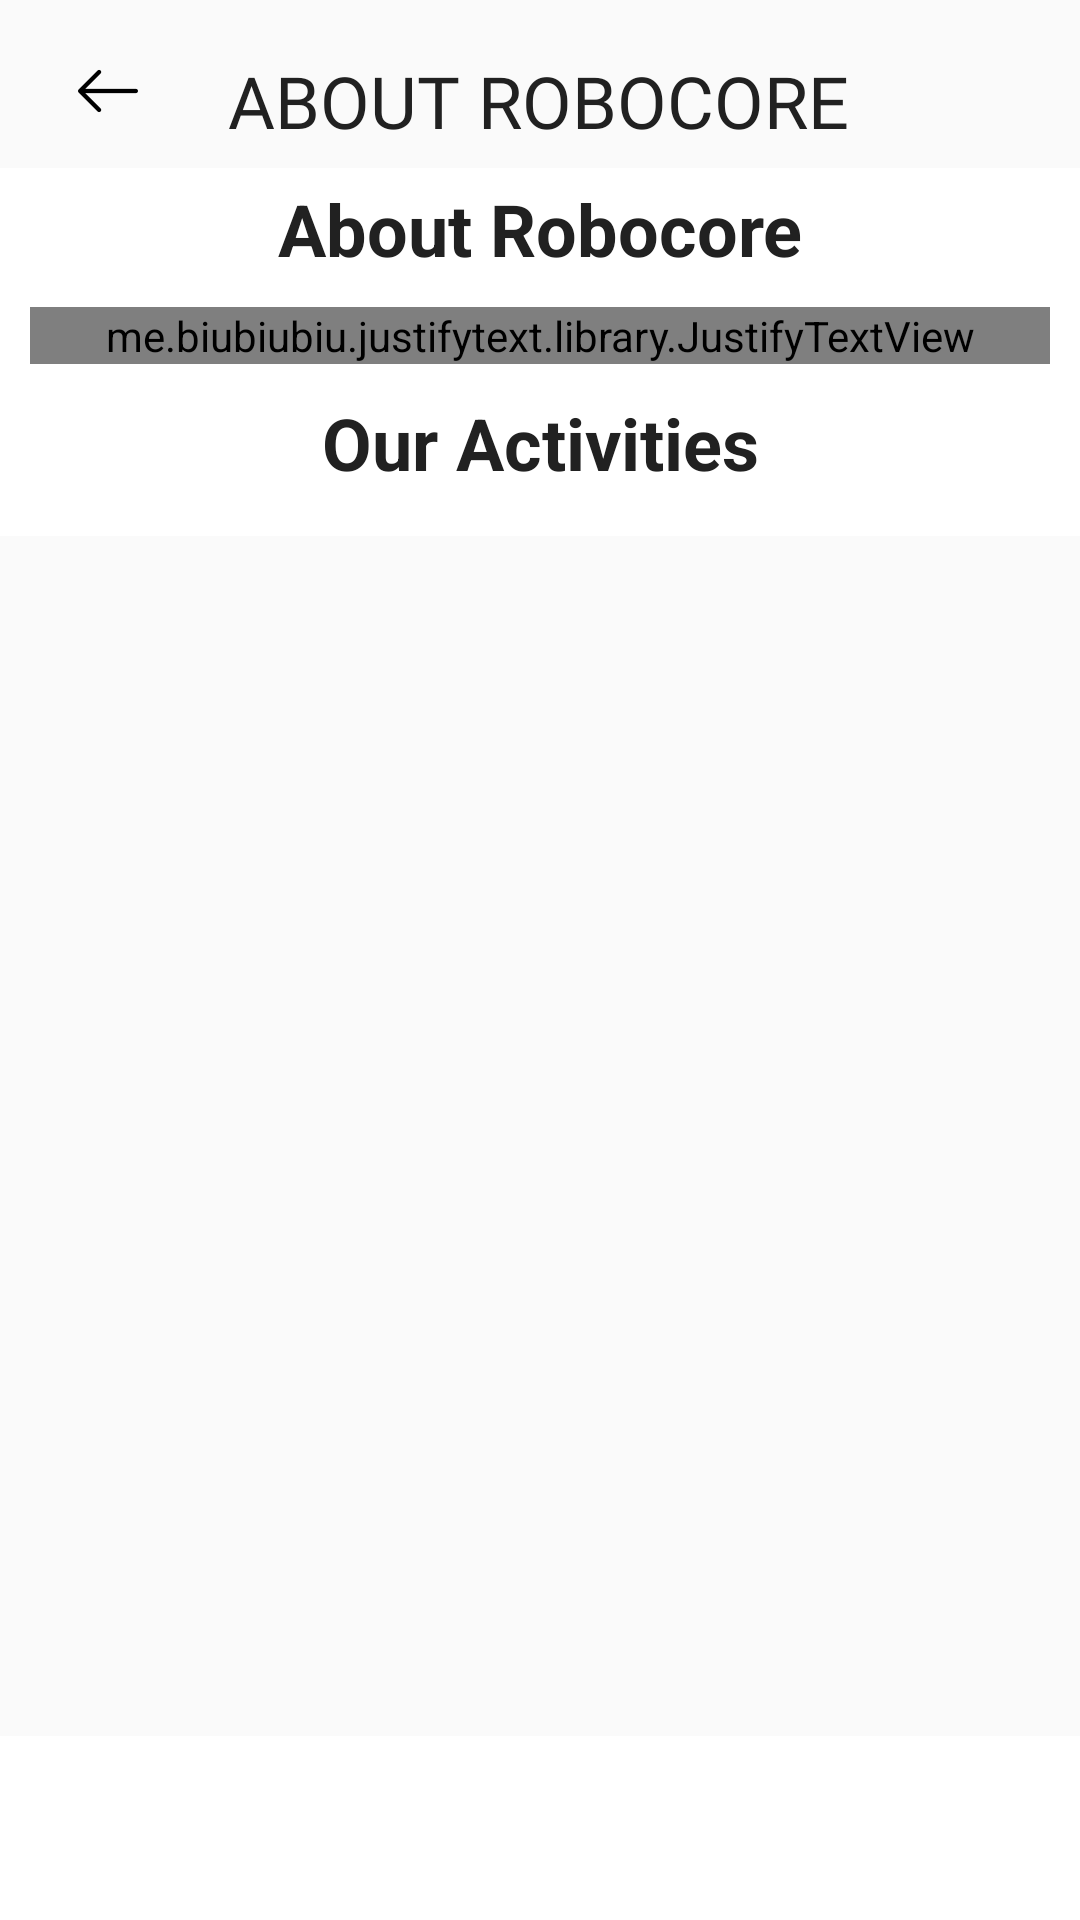

Here is an Android app screen rendered from its layout file. Give the layout XML and the strings, colors and styles it references.
<!-- AndroidManifest.xml: application theme AppTheme -->
<!-- res/layout/activity_about_robocore.xml -->
<?xml version="1.0" encoding="utf-8"?>
<RelativeLayout xmlns:android="http://schemas.android.com/apk/res/android"
    xmlns:app="http://schemas.android.com/apk/res-auto"
    xmlns:tools="http://schemas.android.com/tools"
    android:layout_width="match_parent"
    android:layout_height="match_parent"
    tools:context=".AboutRobocore"
    android:background="#ffffff">
    <androidx.appcompat.widget.Toolbar
        android:id="@+id/toolbar"
        android:layout_width="match_parent"
        android:layout_height="wrap_content"
        android:background="@color/graylight">
        <LinearLayout
            android:gravity="start"
            android:id="@+id/tileLayout"
            android:layout_width="match_parent"
            android:layout_height="match_parent"
            android:orientation="horizontal">

            <ImageView
                android:id="@+id/back"
                android:layout_marginTop="5dp"
                android:padding="10dp"
                android:layout_width="40dp"
                android:layout_height="40dp"
                android:src="@drawable/left"
                app:srcCompat="@drawable/left"/>


            <TextView
                android:id="@+id/id"
                android:layout_marginLeft="20dp"
                android:layout_marginTop="12dp"
                android:layout_width="wrap_content"
                android:layout_height="wrap_content"
                android:text="About Robocore"
                android:textAllCaps="true"
                android:textColor="@color/black"
                android:textSize="24sp"
                android:fontFamily="@font/aldrich" />


        </LinearLayout>
    </androidx.appcompat.widget.Toolbar>


    android:layout_width="match_parent"
    android:layout_height="match_parent">

    <RelativeLayout
        android:id="@+id/main"
        android:layout_width="match_parent"
        android:layout_height="wrap_content"
        android:layout_marginTop="60dp">


        <TextView
            android:id="@+id/text"
            android:layout_width="match_parent"
            android:layout_height="wrap_content"
            android:text="About Robocore"
            android:gravity="center"
            android:textSize="24sp"
            android:textStyle="bold"
            android:textColor="@color/black"/>
        <me.biubiubiu.justifytext.library.JustifyTextView
            android:layout_marginTop="10dp"
            android:layout_marginLeft="10dp"
            android:layout_marginRight="10dp"
            android:id="@+id/text1"
            android:layout_below="@+id/text"
            android:layout_width="match_parent"
            android:layout_height="wrap_content"
            android:text="@string/about_robocore"
            android:textSize="12sp"
            android:textStyle="bold"
            android:textColor="@color/black"/>

        <TextView
            android:layout_marginTop="10dp"
            android:id="@+id/prob_desc"
            android:layout_below="@id/text1"
            android:layout_width="match_parent"
            android:layout_height="wrap_content"
            android:text="Our Activities"
            android:gravity="center"
            android:textSize="24sp"
            android:textStyle="bold"
            android:textColor="@color/black"/>

        >
    </RelativeLayout>

    android:layout_width="match_parent"
    android:layout_height="match_parent">
    <RelativeLayout
        android:layout_below="@+id/main"
        android:id="@+id/mainLayout"
        android:layout_width="match_parent"
        android:layout_height="wrap_content">

        <androidx.recyclerview.widget.RecyclerView
            android:background="@color/graylight"
            android:id="@+id/recyclerView"
            android:layout_width="match_parent"
            android:layout_height="400dp"
            android:layout_gravity="start"
            android:layout_marginTop="15dp"
            android:orientation="horizontal">
        </androidx.recyclerview.widget.RecyclerView>
    </RelativeLayout>


</RelativeLayout>
<!-- resources referenced by this layout -->
<resources>
  <color name="black">#212121</color>
  <color name="graylight">#fafafa</color>
  <!-- drawable left: png bitmap (drawable-v24, 507 bytes) -->
  <string name="about_robocore">A National Level robotics championship, a battlefield to come, clash innovations and design and fight for glory. Robocor-2012,13,14,15,16,17,18,19 Siddaganga Institute Of Technology presents to you an enthralling and amplified sixth installation ROBOCOR 2020.\n\nMy sincere Asimov.\nYES, this time LAWS WILL BE BROKEN BECAUSE, EXISTENCE IS AT STAKE.\nThe club organizes ROBOCOR, one of the biggest robotics event in Karnataka. With the blessings of our beloved late Dr. Sree Sree Sree Sivakumara Swamigalu, we have successfully organised events related to Rugged Rage, Robo Soccer, Bluetooth Bot Race, Line Follower,Arduino-clash,D-code and Paper Presentation.\n"</string>
  <style name="AppTheme" parent="Theme.AppCompat.Light.NoActionBar">
          
          <item name="colorPrimary">@color/colorPrimary</item>
          <item name="colorPrimaryDark">@color/colorPrimaryDark</item>
          <item name="colorAccent">@color/colorAccent</item>
          <item name="drawerArrowStyle">@style/DrawerIconStyle</item>
      </style>
  <color name="colorPrimary">#008577</color>
  <color name="colorPrimaryDark">#23283a</color>
  <color name="colorAccent">#D81B60</color>
  <style name="DrawerIconStyle" parent="Widget.AppCompat.DrawerArrowToggle">
          <item name="color">@android:color/white</item>
      </style>
</resources>
